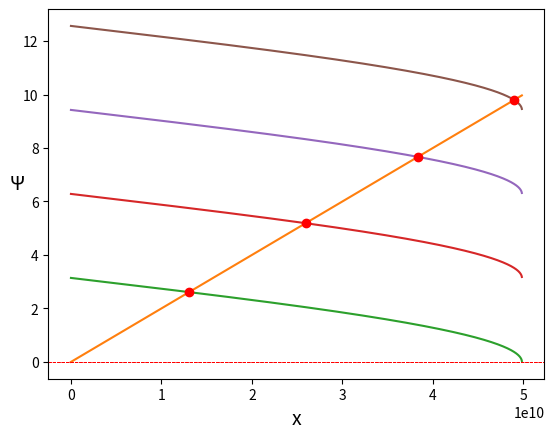

Source code (Python):
from scipy import constants
from math import*
import matplotlib.pyplot as plt
import numpy as np
# Потенциальная энергия взята как 13.6 эВ -> электрон на первой орбите атома водорода
U = 15.168e-18

# a была вычислена опытным путем
a = 2e-10

def f(U, x, a):
    return -U if (abs(x) < a) else 0

# Определим пси-функцию
def psi(x_0, n):
    # Просто коэффициент, чтобы функции красиво выглядели
    coefficient = 70000000000000000000000
    # И еще немного коэффициентов: делим значения на 2 и сдвигаем на pi * n / 2
    return sqrt(2 / a) * sin(((constants.pi * (n + 1) * (x_0) / a) / 2) + (n + 1) * constants.pi / 2) / coefficient


# График собственных функций осциллографа
def oscillograph_functions(n, x, E):
    points = []
    for index in range(len(x)):
        norm = constants.electron_mass / 150000  # Коэффициент нормализации, чтобы графики получились не огромные
        coefficient = 1 / (sqrt(pow(2, n) * factorial(n))) * pow((alpha / constants.pi), 0.25)
        point = norm * coefficient * exp(-0.5 * alpha * pow(x[index], 2)) * hermite(n, x[
            index]) + E  # + E чтобы поднять график на определенную высоту
        points.append(point)

    return points

# Построим график осцилляторного потенциала
def pot(omega, x_3):
    return 0.5 * constants.electron_mass * pow(omega, 2) * pow(x_3, 2)


# Определим функцию для Эрмитова многочлена
def hermite(n, x):
    array = [0] * (n) + [1]
    hermite = np.polynomial.hermite.Hermite(array)
    return hermite(x * sqrt(alpha))


x_min = -2*a
x_max = 2*a
x = np.arange(x_min, x_max, 1e-12)

y = []

for i in range(len(x)):
    y.append(f(U, x[i], a))

plt.plot(x, y)
plt.xlabel("a", fontsize=14)
plt.ylabel("U", rotation=0, fontsize=14)
plt.grid()
plt.show()

# Максимальное значение k_2 в уравнении Шредингера
# Оно восходит к тому, что аргумент arcsin в следующем блоке должен быть не больше 1
k_max = 1 / constants.hbar * sqrt(2 * constants.electron_mass * U)
print(k_max)
# Графически решим уравнение:
# k_2 * a = pi * n - 2 * arcsin((hbar * k_2)/sqrt(2 * m * U)),
# n = 1, 2, 3...

# Функция прямой (левой части уравнения)
left_func = np.arange(0, k_max, 1e7) * a

# Найдем количество видимых правых частей
# Высота правой части равна pi, значит количество видимых частей будет:
# ceil(k_max * a / pi)
visible_curves = ceil(k_max * a / constants.pi)

# Массив свзяанных значений
# Связанное значение — значение коэффициента k_2 = sqrt(2 * m * E / pow(hbar, 2))
related_values = []

plt.plot(np.arange(0, k_max, 1e7), left_func)

for n in range(1, visible_curves + 1):
    x_1 = []
    y_1 = []
    for k_2 in range(0, int(k_max), int(1e7)):
        x_1.append(k_2)
        right = constants.pi * n - 2 * asin((constants.hbar * k_2) / sqrt(2 * constants.electron_mass * U))
        y_1.append(right)

    plt.plot(x_1, y_1)
    for index in range(len(y_1)):
        value = abs(left_func[index] - y_1[index])
        previous_value_x = related_values[len(related_values) - 1] / 1e7 if len(related_values) > 0 else -1
        previous_value_y = y_1[index - 1] if index > 0 and len(y_1) > 0 else -1
        is_correct_by_x = abs(index - previous_value_x) > 5 if previous_value_x > -1 else True
        is_correct_by_y = abs(y_1[index] - previous_value_y) > 0.5 if previous_value_y > -1 else True

        if (value < 0.004 and (is_correct_by_x or is_correct_by_y)):
            related_values.append(index * 1e7)
            plt.plot(index * 1e7, y_1[index], 'ro')

print(related_values)
plt.xlabel("k", fontsize=14)
plt.ylabel("y", rotation=0, fontsize=14)
plt.grid()
plt.show()
# Вычислим энергии из найденных значений k и отметим их на графике
energies = [0] * len(related_values)

plt.plot(x, y)



for index in range(len(related_values)):
    energies[index] = (constants.hbar ** 2) * related_values[index] ** 2 / (2 * constants.electron_mass)
    plt.axhline(y=energies[index] - U, linestyle="--", c='red', linewidth=0.6)

    # Нарисуем на графике графики волновых функций
    y_psi = []
    for x_i in range(len(x)):
        y_psi.append(psi(x[x_i], index) + (energies[index] - U))

    plt.plot(x, y_psi, c='green')
    print(energies[index])

plt.xlabel("a", fontsize=14)
plt.ylabel("U", rotation=0, fontsize=14)
plt.grid()
plt.show()


x = np.arange(-3e-2, 3e-2, 1e-4)
# x = np.arange(-3, 3, 0.1)
y = []
omega = 1
alpha = constants.electron_mass * omega / constants.hbar

for index in range(len(x)):
    y.append(pot(omega, x[index]))

plt.plot(x, y, linewidth=3)




# Нарисуем линии энергетических уровней
# Собственные значения — значения энергий
own_values = []

n = 0
while True:
    E = (n + 0.5) * constants.hbar * omega

    if (E > y[0]):
        break

    own_values.append(E)

    plt.plot(x, [E] * len(x), linewidth=0.6, c='red')
    plt.plot(x, oscillograph_functions(n, x, E), c='green', linewidth=1)
    n += 1
plt.xlabel("x", fontsize=14)
plt.ylabel("Ψ", rotation=0, fontsize=14)
plt.grid()
plt.show()
print(own_values)